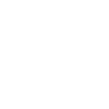
t = 0.00 s
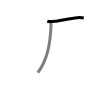
t = 1.50 s
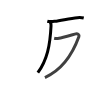
t = 2.75 s
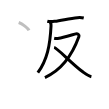
t = 4.25 s
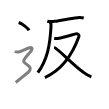
t = 5.50 s
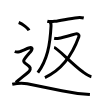
t = 7.00 s

The animated SVG that drew these frames (rendered in a browser with its animation timeline set to each time). Animation: 7 SMIL elements (animate=7); one cycle of 7.00 s.

<svg width="109px" height="109px" viewBox="0 0 px 109px" xmlns="http://www.w3.org/2000/svg" xmlns:xlink="http://www.w3.org/1999/xlink" xml:space="preserve" version="1.1"  baseProfile="full">
<path d="M47.29,21.2c2.34,0.68,5.1,0.4,7.36,0.13c7.2-0.88,15.44-3.19,22.73-3.69c2.12-0.15,4.28-0.19,6.36,0.32" style="fill:none;stroke:black;stroke-width:3;opacity:0">
  <animate attributeType="CSS" attributeName="opacity" from="0" to="1" begin="0s" dur="1s" repeatCount="0" fill="freeze" />
</path>
<path d="M49.86,21.63c0.94,0.94,1.26,2.36,1.18,4.1c-0.92,19.77-3.92,34.02-13.2,47" style="fill:none;stroke:black;stroke-width:3;opacity:0">
  <animate attributeType="CSS" attributeName="opacity" from="0" to="1" begin="1s" dur="1s" repeatCount="0" fill="freeze" />
</path>
<path d="M54.16,38.25c1.24,0.29,2.39,0.48,4.87,0.04c2.48-0.44,15.15-3.97,16.85-4.4c1.7-0.44,3.66,1.09,3.07,2.7C72.5,54.38,62.88,69.62,44.91,77.51" style="fill:none;stroke:black;stroke-width:3;opacity:0">
  <animate attributeType="CSS" attributeName="opacity" from="0" to="1" begin="2s" dur="1s" repeatCount="0" fill="freeze" />
</path>
<path d="M54.14,47.38c3.21,0.65,17.21,16.04,28.92,24.68c2.48,1.83,5.25,3.99,8.32,4.7" style="fill:none;stroke:black;stroke-width:3;opacity:0">
  <animate attributeType="CSS" attributeName="opacity" from="0" to="1" begin="3s" dur="1s" repeatCount="0" fill="freeze" />
</path>
<path d="M18.71,22.5c3.63,1.39,9.38,5.72,10.29,7.88" style="fill:none;stroke:black;stroke-width:3;opacity:0">
  <animate attributeType="CSS" attributeName="opacity" from="0" to="1" begin="4s" dur="1s" repeatCount="0" fill="freeze" />
</path>
<path d="M14.75,51.5c2.25,1,3.75,0.5,4.75,0.25s7.75-3.25,9.25-3.75c3.7-1.23,4.4,0.75,1.61,3.96c-9.49,10.91-7.99,8.54-1.11,14.54c1.93,1.69,0.77,4.27-0.75,5.5c-3.88,3.12-10.25,8.62-12.75,10.5" style="fill:none;stroke:black;stroke-width:3;opacity:0">
  <animate attributeType="CSS" attributeName="opacity" from="0" to="1" begin="5s" dur="1s" repeatCount="0" fill="freeze" />
</path>
<path d="M12.25,84.25c4.38-1,10.5-1.5,15-0.5s29.99,6.04,34.5,7c11.12,2.38,20.38,3.25,28.16,3.8" style="fill:none;stroke:black;stroke-width:3;opacity:0">
  <animate attributeType="CSS" attributeName="opacity" from="0" to="1" begin="6s" dur="1s" repeatCount="0" fill="freeze" />
</path>
</svg>
